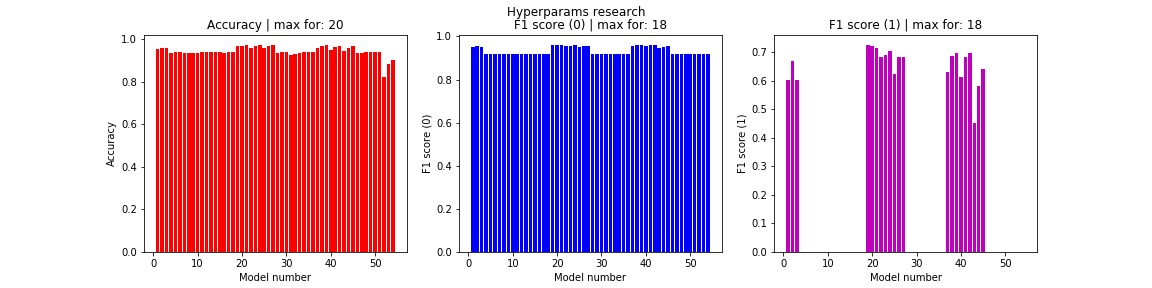

Data behind this chart, as committed beside it:
, acc, f1s0, f1s1, loss, val_acc
0, 0.9516, 0.9523, 0.6017, 0.2855, 0.9155
1, 0.9569, 0.9566, 0.6686, 0.2525, 0.9237
2, 0.9555, 0.953, 0.6033, 0.2804, 0.9168
3, 0.9351, 0.9171, 0.0, 8.977, 0.847
4, 0.9366, 0.9171, 0.0, 11.89, 0.847
5, 0.9371, 0.9171, 0.0, 12.85, 0.847
6, 0.9334, 0.9171, 0.0, 0.4832, 0.847
7, 0.9358, 0.9171, 0.0, 0.4828, 0.847
8, 0.9366, 0.9171, 0.0, 0.4811, 0.847
9, 0.9363, 0.9171, 0.0, 0.5039, 0.847
10, 0.9372, 0.9171, 0.0, 0.4919, 0.847
11, 0.9375, 0.9171, 0.0, 0.4931, 0.847
12, 0.9381, 0.9171, 0.0, 0.4539, 0.847
13, 0.9381, 0.9171, 0.0, 0.4656, 0.847
14, 0.9381, 0.9171, 0.0, 0.4739, 0.847
15, 0.9359, 0.9171, 0.0, 0.4728, 0.847
16, 0.937, 0.9171, 0.0, 0.4762, 0.847
17, 0.9374, 0.9171, 0.0, 0.4776, 0.847
18, 0.9648, 0.9604, 0.725, 0.2102, 0.9309
19, 0.9693, 0.96, 0.7205, 0.2202, 0.9301
20, 0.9722, 0.9591, 0.7128, 0.2253, 0.9285
21, 0.9587, 0.9567, 0.6811, 0.2196, 0.9239
22, 0.9658, 0.957, 0.6881, 0.2364, 0.9244
23, 0.9698, 0.9579, 0.7022, 0.2335, 0.9263
24, 0.9556, 0.9526, 0.624, 0.2767, 0.9161
25, 0.9654, 0.9575, 0.684, 0.2683, 0.9254
26, 0.9696, 0.9571, 0.684, 0.2692, 0.9247
27, 0.9359, 0.9171, 0.0, 0.4867, 0.847
28, 0.937, 0.9171, 0.0, 0.4777, 0.847
29, 0.9374, 0.9171, 0.0, 0.4912, 0.847
30, 0.923, 0.9171, 0.0, 0.4789, 0.847
31, 0.9306, 0.9171, 0.0, 0.4784, 0.847
32, 0.9331, 0.9171, 0.0, 0.4778, 0.847
33, 0.9381, 0.9171, 0.0, 0.4538, 0.847
34, 0.9381, 0.9171, 0.0, 0.4487, 0.847
35, 0.9381, 0.9171, 0.0, 0.4538, 0.847
36, 0.9591, 0.9548, 0.6291, 0.2146, 0.9199
37, 0.9663, 0.9583, 0.6845, 0.2078, 0.9266
38, 0.9704, 0.9587, 0.6957, 0.219, 0.9275
39, 0.9487, 0.9544, 0.6137, 0.219, 0.9191
40, 0.9605, 0.9588, 0.684, 0.2023, 0.9276
41, 0.9664, 0.9592, 0.6963, 0.2086, 0.9284
42, 0.943, 0.9446, 0.4502, 0.2499, 0.9001
43, 0.959, 0.9523, 0.5826, 0.2368, 0.915
44, 0.9663, 0.956, 0.6417, 0.2293, 0.9222
45, 0.9345, 0.9171, 0.0, 0.4835, 0.847
46, 0.9363, 0.9171, 0.0, 0.4788, 0.847
47, 0.9369, 0.9171, 0.0, 0.4768, 0.847
48, 0.9381, 0.9171, 0.0, 0.54, 0.847
49, 0.9381, 0.9171, 0.0, 0.5078, 0.847
50, 0.9381, 0.9171, 0.0, 0.5055, 0.847
51, 0.8232, 0.9171, 0.0, 0.6371, 0.847
52, 0.8807, 0.9171, 0.0, 0.5943, 0.847
53, 0.8998, 0.9171, 0.0, 0.5625, 0.847
